pico-8 play session: no input (idle), after a click and taps of 🅾, ❎, 🅾+❎, 🅾 in the second before t = 0

[t = 1 s] idle ~1s (no d-pad/buttons)
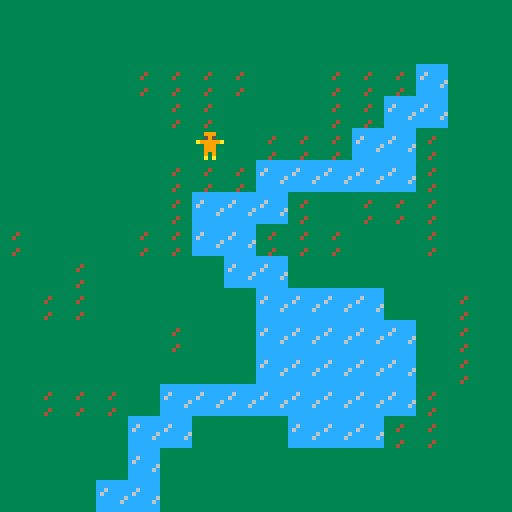

pico-8 cartridge
version 26
__lua__
function _init()
	camx,camy=0,0
	cam_shake=0
end

function _update()
	if (btnp(❎)) boom(10)
	if (btnp(🅾️)) boom(20)
end

function _draw()
	cls()
	map()
	--camera(camx,camy)
end
-->8
function boom(amt)
	sfx(0)
	cam_shake=amt
end

function shake_it()
	if cam_shake>0.5 then
		local cx,cy=camx,camy
		cx+=rnd()*cam_shake*rnd({-1,1})
		cy+=rnd()*cam_shake*rnd({-1,1})
		camera(cx,cy)
		cam_shake*=0.75
	end
end
__gfx__
000000003333333333333333cccccccc333333330000000000000000000000000000000000000000000000000000000000000000000000000000000000000000
000000003339993333333333cccccccc333333330000000000000000000000000000000000000000000000000000000000000000000000000000000000000000
007007003335953333334333cc6ccccc333333330000000000000000000000000000000000000000000000000000000000000000000000000000000000000000
000770003a99999a33343333c6cccccc333333330000000000000000000000000000000000000000000000000000000000000000000000000000000000000000
000770003339993333333333ccccccc6333333330000000000000000000000000000000000000000000000000000000000000000000000000000000000000000
007007003339993333333333cccccc6c333333330000000000000000000000000000000000000000000000000000000000000000000000000000000000000000
000000003339393333334333cccccccc333333330000000000000000000000000000000000000000000000000000000000000000000000000000000000000000
00000000333a3a3333343333cccccccc333333330000000000000000000000000000000000000000000000000000000000000000000000000000000000000000
__map__
0404040404040404040404040404040400000000000000000000000000000000000000000000000000000000000000000000000000000000000000000000000000000000000000000000000000000000000000000000000000000000000000000000000000000000000000000000000000000000000000000000000000000000
0404040404040404040404040404040400000000000000000000000000000000000000000000000000000000000000000000000000000000000000000000000000000000000000000000000000000000000000000000000000000000000000000000000000000000000000000000000000000000000000000000000000000000
0404040402020202040402020203040400000000000000000000000000000000000000000000000000000000000000000000000000000000000000000000000000000000000000000000000000000000000000000000000000000000000000000000000000000000000000000000000000000000000000000000000000000000
0404040404020204040402020303040400000000000000000000000000000000000000000000000000000000000000000000000000000000000000000000000000000000000000000000000000000000000000000000000000000000000000000000000000000000000000000000000000000000000000000000000000000000
0404040404040104020202030302040400000000000000000000000000000000000000000000000000000000000000000000000000000000000000000000000000000000000000000000000000000000000000000000000000000000000000000000000000000000000000000000000000000000000000000000000000000000
0404040404020202030303030302040400000000000000000000000000000000000000000000000000000000000000000000000000000000000000000000000000000000000000000000000000000000000000000000000000000000000000000000000000000000000000000000000000000000000000000000000000000000
0404040404020303030204020202040400000000000000000000000000000000000000000000000000000000000000000000000000000000000000000000000000000000000000000000000000000000000000000000000000000000000000000000000000000000000000000000000000000000000000000000000000000000
0204040402020303020202040402040400000000000000000000000000000000000000000000000000000000000000000000000000000000000000000000000000000000000000000000000000000000000000000000000000000000000000000000000000000000000000000000000000000000000000000000000000000000
0404020404040403030404040404040400000000000000000000000000000000000000000000000000000000000000000000000000000000000000000000000000000000000000000000000000000000000000000000000000000000000000000000000000000000000000000000000000000000000000000000000000000000
0402020404040404030303030404020400000000000000000000000000000000000000000000000000000000000000000000000000000000000000000000000000000000000000000000000000000000000000000000000000000000000000000000000000000000000000000000000000000000000000000000000000000000
0404040404020404030303030304020400000000000000000000000000000000000000000000000000000000000000000000000000000000000000000000000000000000000000000000000000000000000000000000000000000000000000000000000000000000000000000000000000000000000000000000000000000000
0404040404040404030303030304020400000000000000000000000000000000000000000000000000000000000000000000000000000000000000000000000000000000000000000000000000000000000000000000000000000000000000000000000000000000000000000000000000000000000000000000000000000000
0402020204030303030303030302040400000000000000000000000000000000000000000000000000000000000000000000000000000000000000000000000000000000000000000000000000000000000000000000000000000000000000000000000000000000000000000000000000000000000000000000000000000000
0404040403030404040303030202040400000000000000000000000000000000000000000000000000000000000000000000000000000000000000000000000000000000000000000000000000000000000000000000000000000000000000000000000000000000000000000000000000000000000000000000000000000000
0404040403040404040404040404040400000000000000000000000000000000000000000000000000000000000000000000000000000000000000000000000000000000000000000000000000000000000000000000000000000000000000000000000000000000000000000000000000000000000000000000000000000000
0404040303040404040404040404040400000000000000000000000000000000000000000000000000000000000000000000000000000000000000000000000000000000000000000000000000000000000000000000000000000000000000000000000000000000000000000000000000000000000000000000000000000000
0404030304040404040404040404040400000000000000000000000000000000000000000000000000000000000000000000000000000000000000000000000000000000000000000000000000000000000000000000000000000000000000000000000000000000000000000000000000000000000000000000000000000000
